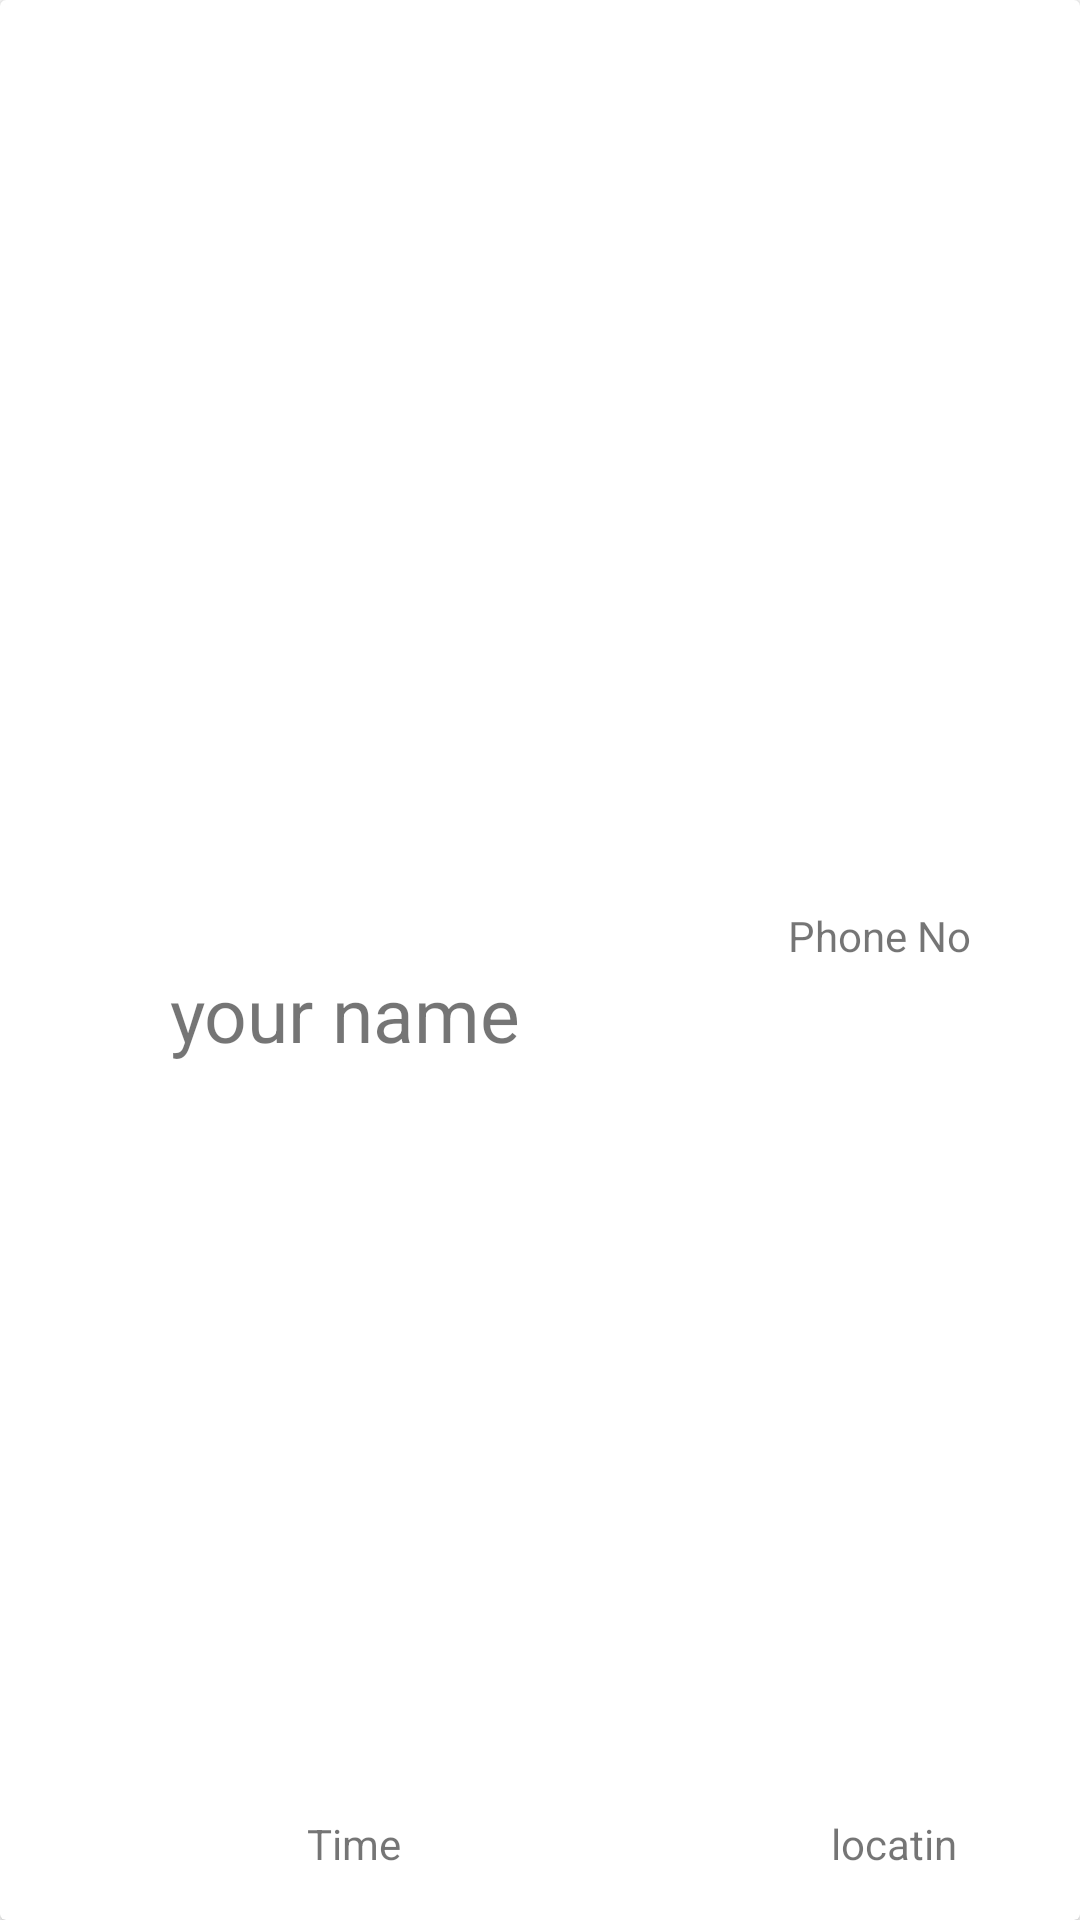

Reconstruct the res/layout file that produces this screen, plus the resources it refers to.
<!-- AndroidManifest.xml: application theme Theme.SosAdmin -->
<!-- res/layout/recycler_request_row.xml -->
<?xml version="1.0" encoding="utf-8"?>
<androidx.cardview.widget.CardView xmlns:android="http://schemas.android.com/apk/res/android"
    xmlns:app="http://schemas.android.com/apk/res-auto"
    xmlns:tools="http://schemas.android.com/tools"
    android:layout_width="match_parent"
    android:layout_height="85dp">

    <androidx.constraintlayout.widget.ConstraintLayout
        android:layout_width="match_parent"
        android:layout_height="match_parent">

        <TextView
            android:id="@+id/user_name"
            android:layout_width="0dp"
            android:layout_height="wrap_content"
            android:gravity="center_horizontal"
            android:text="your name "
            android:textSize="25sp"
            app:layout_constraintBottom_toTopOf="@+id/time_recyclerrow"
            app:layout_constraintEnd_toStartOf="@+id/guideline2"
            app:layout_constraintStart_toStartOf="parent"
            app:layout_constraintTop_toTopOf="parent"
            app:layout_constraintVertical_bias="0.562" />

        <TextView
            android:id="@+id/user_phone"
            android:layout_width="wrap_content"
            android:layout_height="wrap_content"
            android:gravity="center_horizontal"
            android:text="Phone No"
            app:layout_constraintBottom_toTopOf="@+id/user_age"
            app:layout_constraintEnd_toEndOf="parent"
            app:layout_constraintHorizontal_bias="0.423"
            app:layout_constraintStart_toEndOf="@+id/user_name"
            app:layout_constraintTop_toTopOf="parent"
            app:layout_constraintVertical_bias="0.516" />

        <TextView
            android:id="@+id/user_age"
            android:layout_width="wrap_content"
            android:layout_height="wrap_content"
            android:layout_marginBottom="16dp"
            android:text="locatin"
            app:layout_constraintBottom_toBottomOf="parent"
            app:layout_constraintEnd_toEndOf="parent"
            app:layout_constraintStart_toStartOf="@+id/guideline2" />

        <androidx.constraintlayout.widget.Guideline
            android:id="@+id/guideline2"
            android:layout_width="wrap_content"
            android:layout_height="wrap_content"
            android:orientation="vertical"
            app:layout_constraintGuide_begin="236dp" />

        <TextView
            android:id="@+id/time_recyclerrow"
            android:layout_width="wrap_content"
            android:layout_height="wrap_content"
            android:layout_marginBottom="16dp"
            android:gravity="center_horizontal"
            android:text="Time"
            app:layout_constraintBottom_toBottomOf="parent"
            app:layout_constraintEnd_toStartOf="@+id/guideline2"
            app:layout_constraintStart_toStartOf="parent" />
    </androidx.constraintlayout.widget.ConstraintLayout>
</androidx.cardview.widget.CardView>
<!-- resources referenced by this layout -->
<resources>
  <style name="Theme.SosAdmin" parent="Theme.MaterialComponents.DayNight.DarkActionBar">
          
          <item name="colorPrimary">@color/purple_500</item>
          <item name="colorPrimaryVariant">@color/purple_700</item>
          <item name="colorOnPrimary">@color/white</item>
          
          <item name="colorSecondary">@color/teal_200</item>
          <item name="colorSecondaryVariant">@color/teal_700</item>
          <item name="colorOnSecondary">@color/black</item>
          
          <item name="android:statusBarColor" tools:targetApi="l">?attr/colorPrimaryVariant</item>
          
      </style>
  <!-- not gathered from this repository: default colours our renderer supplied (Android Studio template values) -->
  <color name="purple_500">#FF6200EE</color>
  <color name="purple_700">#FF3700B3</color>
  <color name="teal_200">#FF03DAC5</color>
  <color name="teal_700">#FF018786</color>
  <color name="black">#FF000000</color>
  <color name="white">#FFFFFFFF</color>
</resources>
